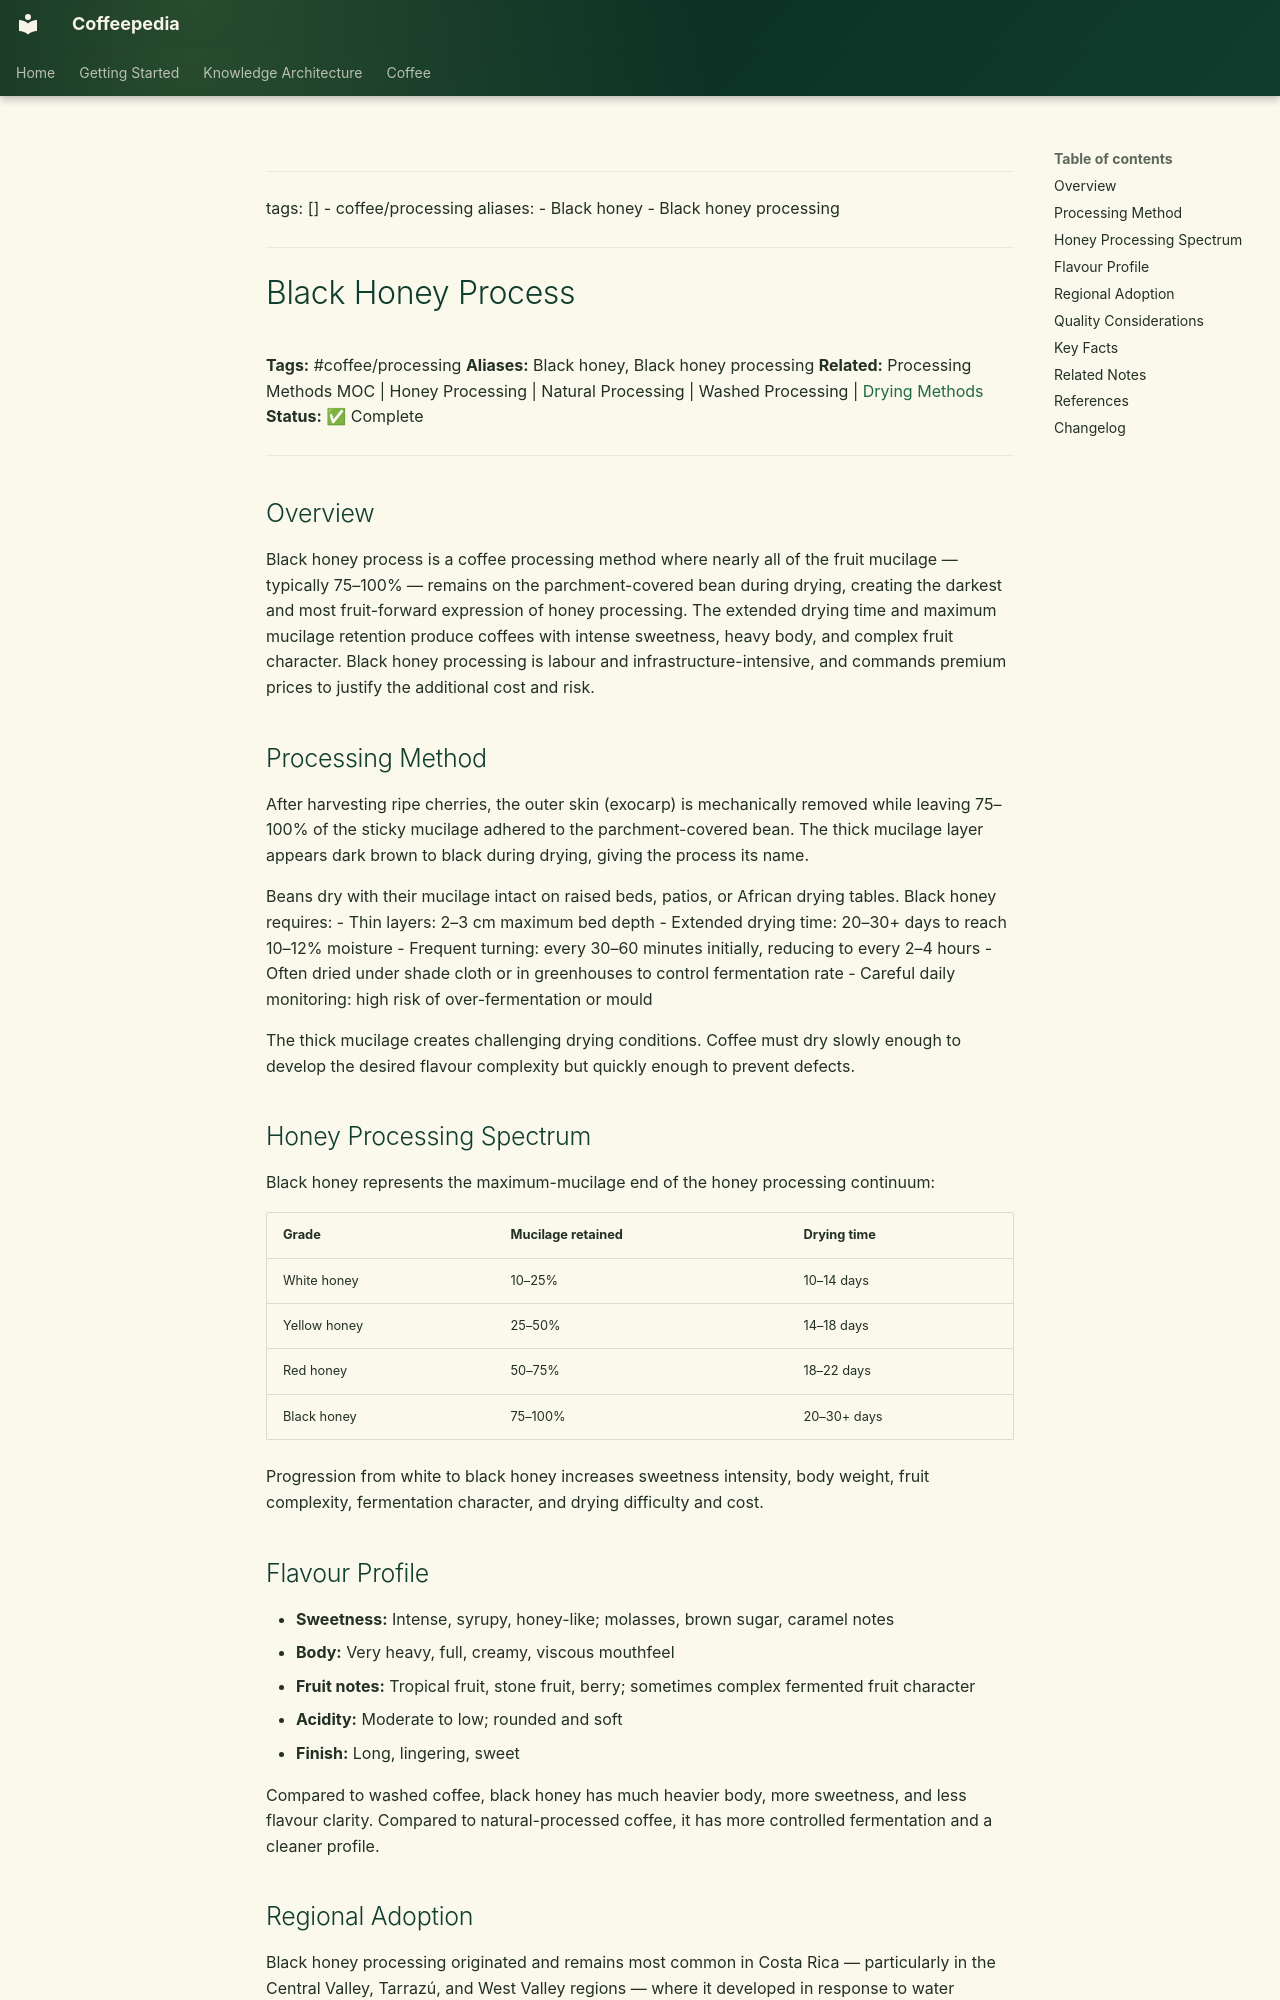

repository: Vauldt/all-about-coffee · page: coffee/coffee-processing/black-honey-process/index.html · generator: mkdocs

---
tags: []
  - coffee/processing
aliases:
  - Black honey
  - Black honey processing
---

# Black Honey Process

**Tags:** #coffee/processing
**Aliases:** Black honey, Black honey processing
**Related:** Processing Methods MOC | Honey Processing | Natural Processing | Washed Processing | [Drying Methods](drying-methods.md)
**Status:** ✅ Complete

---

## Overview

Black honey process is a coffee processing method where nearly all of the fruit mucilage — typically 75–100% — remains on the parchment-covered bean during drying, creating the darkest and most fruit-forward expression of honey processing. The extended drying time and maximum mucilage retention produce coffees with intense sweetness, heavy body, and complex fruit character. Black honey processing is labour and infrastructure-intensive, and commands premium prices to justify the additional cost and risk.

## Processing Method

After harvesting ripe cherries, the outer skin (exocarp) is mechanically removed while leaving 75–100% of the sticky mucilage adhered to the parchment-covered bean. The thick mucilage layer appears dark brown to black during drying, giving the process its name.

Beans dry with their mucilage intact on raised beds, patios, or African drying tables. Black honey requires:
- Thin layers: 2–3 cm maximum bed depth
- Extended drying time: 20–30+ days to reach 10–12% moisture
- Frequent turning: every 30–60 minutes initially, reducing to every 2–4 hours
- Often dried under shade cloth or in greenhouses to control fermentation rate
- Careful daily monitoring: high risk of over-fermentation or mould

The thick mucilage creates challenging drying conditions. Coffee must dry slowly enough to develop the desired flavour complexity but quickly enough to prevent defects.

## Honey Processing Spectrum

Black honey represents the maximum-mucilage end of the honey processing continuum:

| Grade | Mucilage retained | Drying time |
| :--- | :--- | :--- |
| White honey | 10–25% | 10–14 days |
| Yellow honey | 25–50% | 14–18 days |
| Red honey | 50–75% | 18–22 days |
| Black honey | 75–100% | 20–30+ days |

Progression from white to black honey increases sweetness intensity, body weight, fruit complexity, fermentation character, and drying difficulty and cost.

## Flavour Profile

- **Sweetness:** Intense, syrupy, honey-like; molasses, brown sugar, caramel notes
- **Body:** Very heavy, full, creamy, viscous mouthfeel
- **Fruit notes:** Tropical fruit, stone fruit, berry; sometimes complex fermented fruit character
- **Acidity:** Moderate to low; rounded and soft
- **Finish:** Long, lingering, sweet

Compared to washed coffee, black honey has much heavier body, more sweetness, and less flavour clarity. Compared to natural-processed coffee, it has more controlled fermentation and a cleaner profile.
